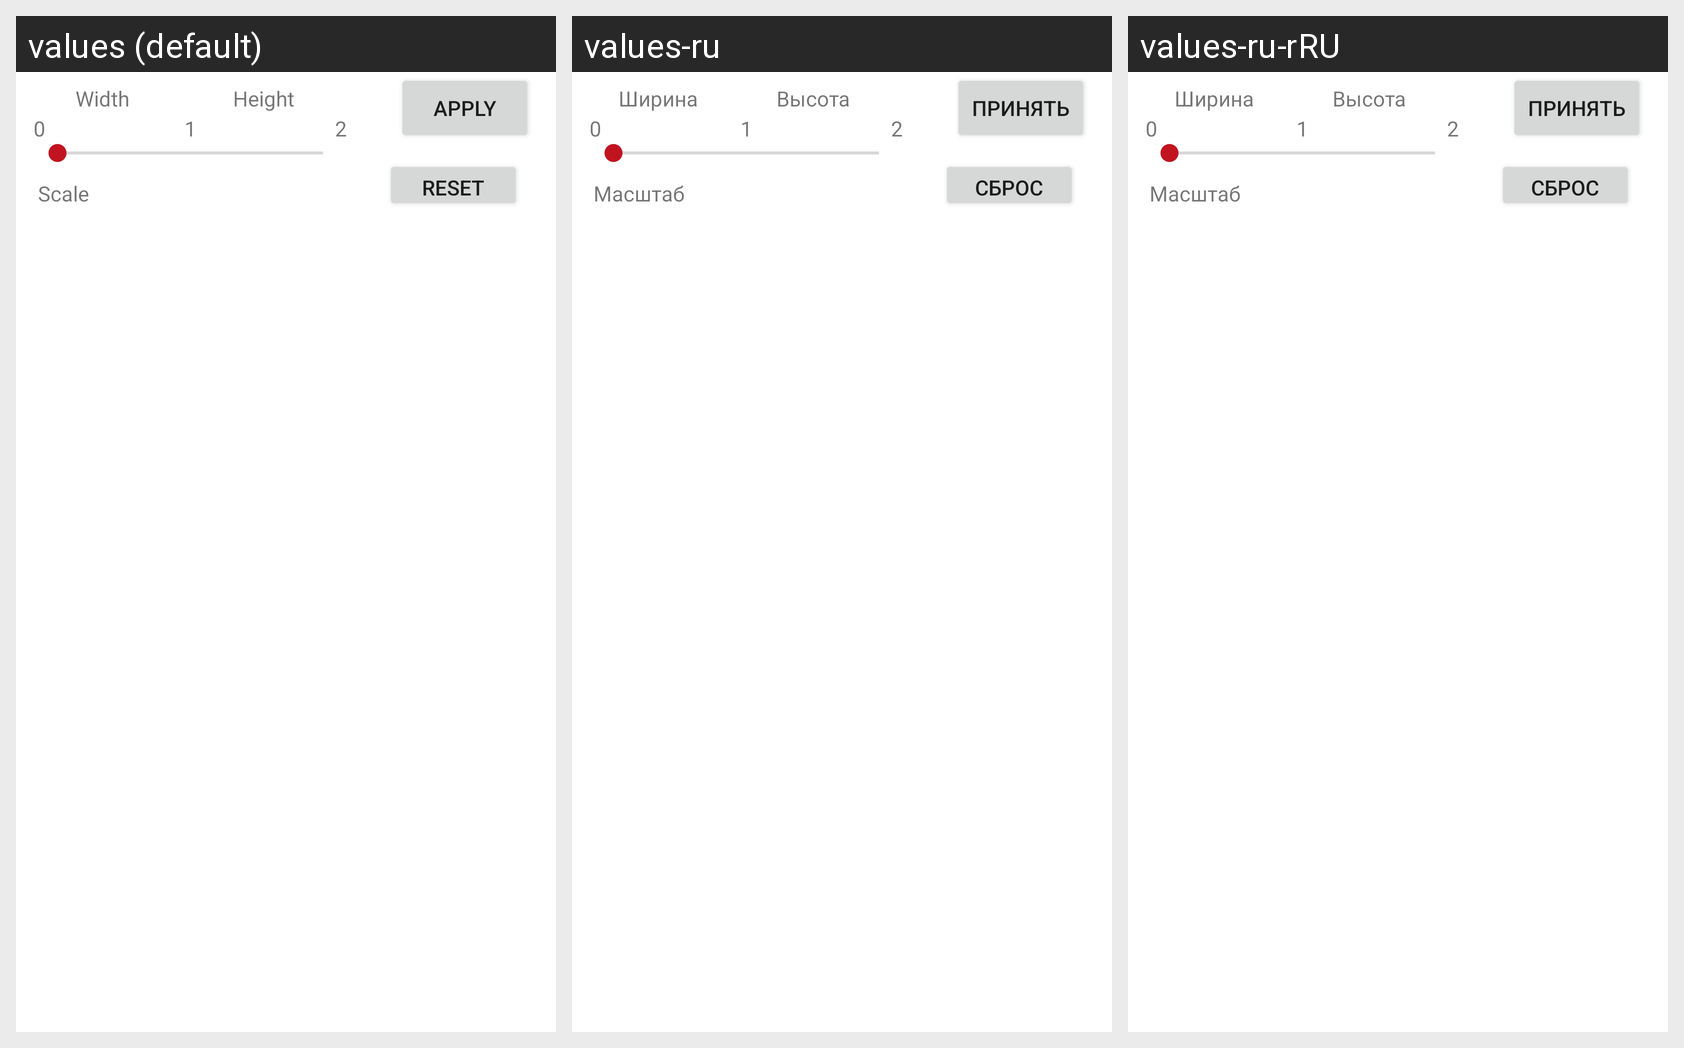

Strings drawn on this Android screen and how each of the app's shown locales translates them:
Android screen res/layout/scaling_menu.xml rendered under 3 locales, left to right: values (default), values-ru, values-ru-rRU. Device: Nexus 5 (rendered at 1080×1920; each locale shown at half size, 540×960, under a caption strip naming it); theme AppTheme.
Strings drawn on this screen, with the default value and each locale's value (text and hints the layout hard-codes, and strings that could not be matched under every locale, appear in the picture but are not listed):

scale
  values: Scale
  values-ru: Масштаб
  values-ru-rRU: Масштаб

zero
  values: 0
  values-ru: 0  [not translated; the default value is used]
  values-ru-rRU: 0  [not translated; the default value is used]

scaling_middle
  values: 1
  values-ru: 1  [not translated; the default value is used]
  values-ru-rRU: 1  [not translated; the default value is used]

scaling_max
  values: 2
  values-ru: 2  [not translated; the default value is used]
  values-ru-rRU: 2  [not translated; the default value is used]

reset
  values: Reset
  values-ru: Сброс
  values-ru-rRU: Сброс

apply
  values: Apply
  values-ru: принять
  values-ru-rRU: принять

width
  values: Width
  values-ru: Ширина
  values-ru-rRU: Ширина

height
  values: Height
  values-ru: Высота
  values-ru-rRU: Высота
